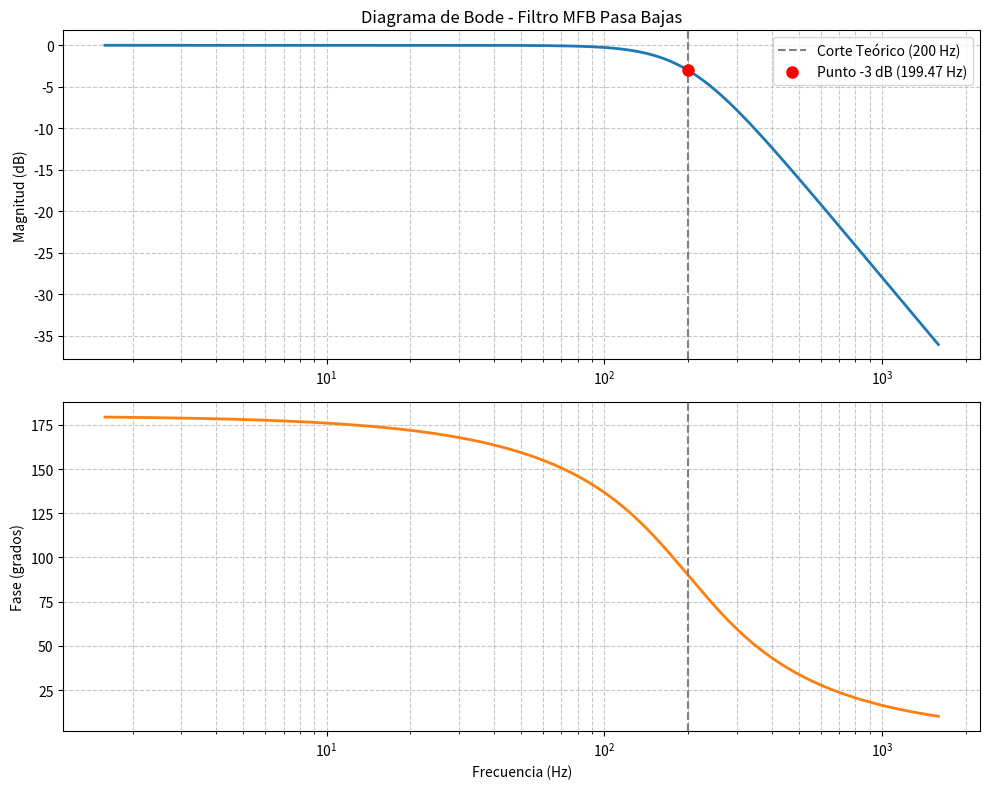

Reproduce this figure in Python.
# @title Diseño de Filtro MFB Pasa Bajas de 2º Orden { run: "auto" }
import numpy as np
import matplotlib.pyplot as plt
import scipy.signal as signal

# @markdown ### Parámetros de entrada
# @markdown Modifica la frecuencia de corte aquí abajo y presiona Enter o cambia de celda para actualizar los resultados de manera automática.
fc = 200 # @param {type:"number"}

def diseno_filtro_mfb_formulario(fc_input):
    print("=== SOFTWARE DE DISEÑO: FILTRO MFB PASA BAJAS 2º ORDEN ===\n")

    # Parámetros del filtro Butterworth
    Q = 1 / np.sqrt(2)  # Q = 0.707 para respuesta máximamente plana
    omega_c = 2 * np.pi * fc_input

    # Selección de capacitores
    C2 = 100e-9  # 100 nF
    C1 = 470e-9  # 470 nF

    # Cálculo de resistencias usando la fórmula cuadrática deducida
    a = (omega_c**2) * C2
    b = -(omega_c / Q)
    c = 2 / C1

    # Resolvemos la ecuación cuadrática y tomamos la raíz positiva
    discriminante = b**2 - 4*a*c
    if discriminante < 0:
        print("Error: El discriminante es negativo. Ajusta los valores de los capacitores.")
        return

    R3 = (-b - np.sqrt(discriminante)) / (2*a)
    R1 = R3  # Ganancia de -1
    R2 = 1 / ( (omega_c**2) * R3 * C1 * C2 )

    print("--- VALORES DE LOS COMPONENTES CALCULADOS ---")
    print(f"Condensador C1: {C1*1e9:.0f} nF")
    print(f"Condensador C2: {C2*1e9:.0f} nF")
    print(f"Resistencia R1: {R1/1000:.2f} kΩ")
    print(f"Resistencia R2: {R2/1000:.2f} kΩ")
    print(f"Resistencia R3: {R3/1000:.2f} kΩ")

    # Creación de la Función de Transferencia
    num = [-1 / (R1 * R2 * C1 * C2)]
    den = [1,
           (1/C1) * (1/R1 + 1/R2 + 1/R3),
           1 / (R2 * R3 * C1 * C2)]

    sys = signal.TransferFunction(num, den)

    # Generación de los datos para el Diagrama de Bode
    w, mag, phase = signal.bode(sys, w=np.logspace(1, 4, 2000))
    f = w / (2 * np.pi)

    # Encontrar frecuencia a -3dB
    indice_corte = np.argmin(np.abs(mag - (-3.0)))
    fc_grafica = f[indice_corte]
    mag_corte = mag[indice_corte]

    print("\n--- VALIDACIÓN DE FRECUENCIA ---")
    print(f"Frecuencia de corte esperada: {fc_input:.2f} Hz")
    print(f"Frecuencia de corte medida en la gráfica (-3dB): {fc_grafica:.2f} Hz")

    error = abs(fc_input - fc_grafica) / fc_input * 100
    print(f"Error entre cálculo y gráfica: {error:.2f}%")
    if error <= 5:
        print("EL DISEÑO CUMPLE CON EL CRITERIO DEL 5%.")
    else:
        print("EL DISEÑO SUPERA EL ERROR DEL 5%.")

    # Dibujar las Gráficas
    plt.figure(figsize=(10, 8))

    # Gráfica de Magnitud
    plt.subplot(2, 1, 1)
    plt.semilogx(f, mag, color='#1f77b4', linewidth=2)
    plt.axvline(fc_input, color='gray', linestyle='--', label=f'Corte Teórico ({fc_input} Hz)')
    plt.plot(fc_grafica, mag_corte, 'ro', markersize=8, label=f'Punto -3 dB ({fc_grafica:.2f} Hz)')
    plt.title('Diagrama de Bode - Filtro MFB Pasa Bajas')
    plt.ylabel('Magnitud (dB)')
    plt.grid(True, which="both", ls="--", alpha=0.7)
    plt.legend()

    # Gráfica de Fase
    plt.subplot(2, 1, 2)
    plt.semilogx(f, phase, color='#ff7f0e', linewidth=2)
    plt.axvline(fc_input, color='gray', linestyle='--')
    plt.ylabel('Fase (grados)')
    plt.xlabel('Frecuencia (Hz)')
    plt.grid(True, which="both", ls="--", alpha=0.7)

    plt.tight_layout()
    plt.show()

# Ejecutar con el parámetro del formulario
diseno_filtro_mfb_formulario(fc)
